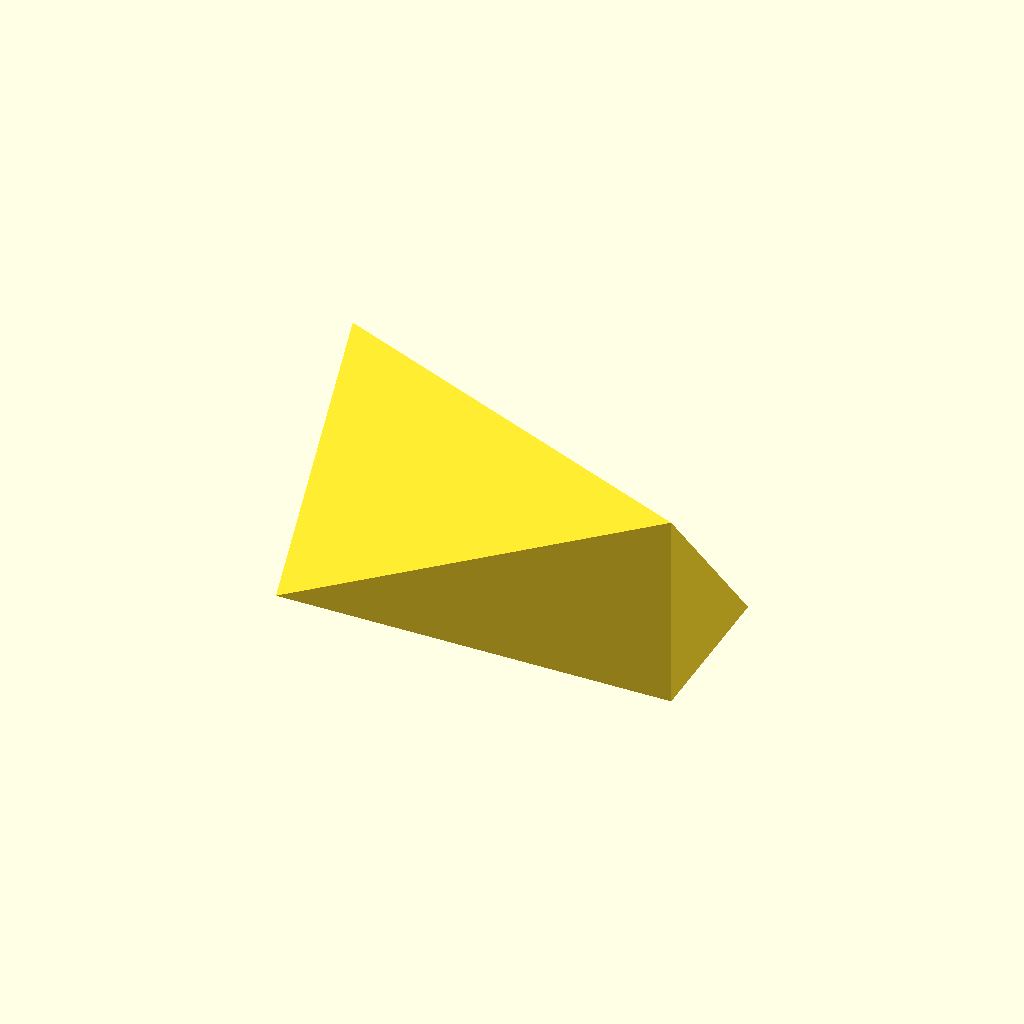
Cell 1 — every parameter at its default value.
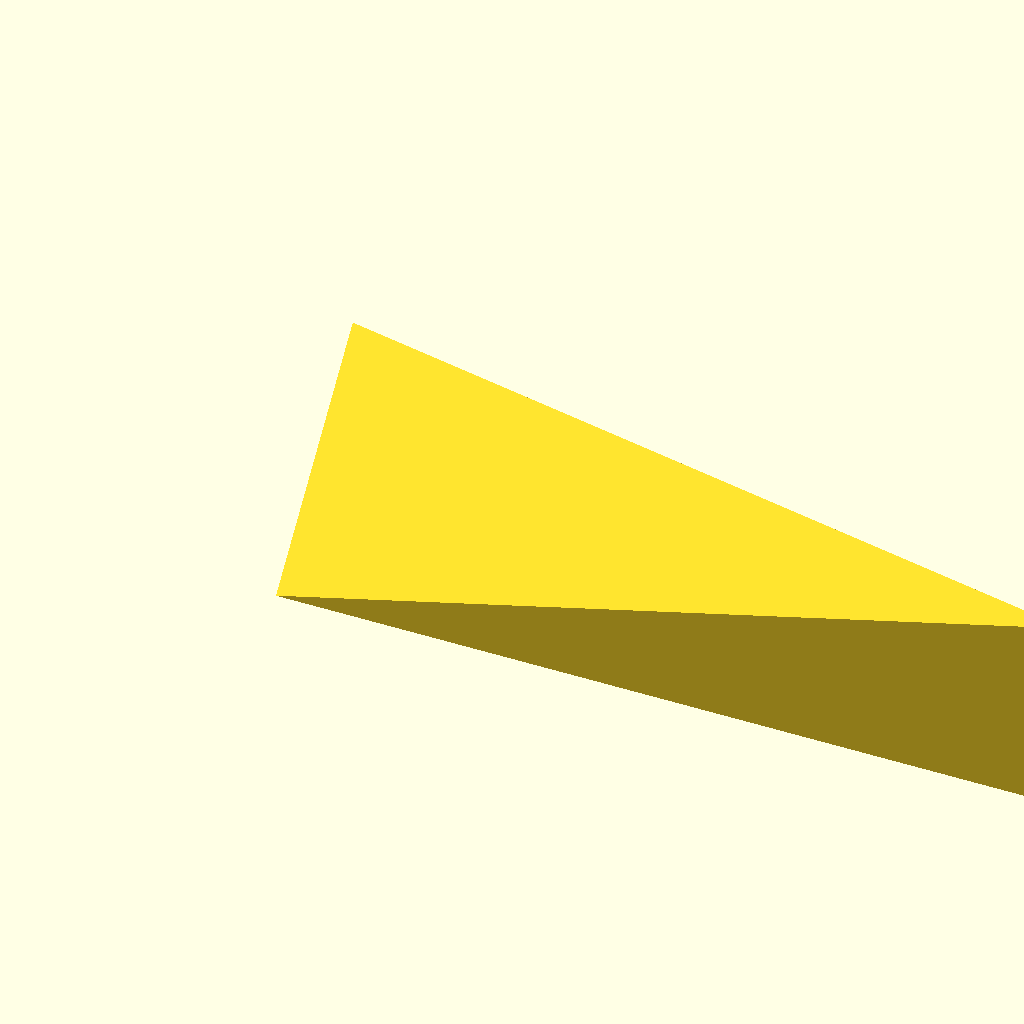
Cell 2: the same model with wedge_length = 120.
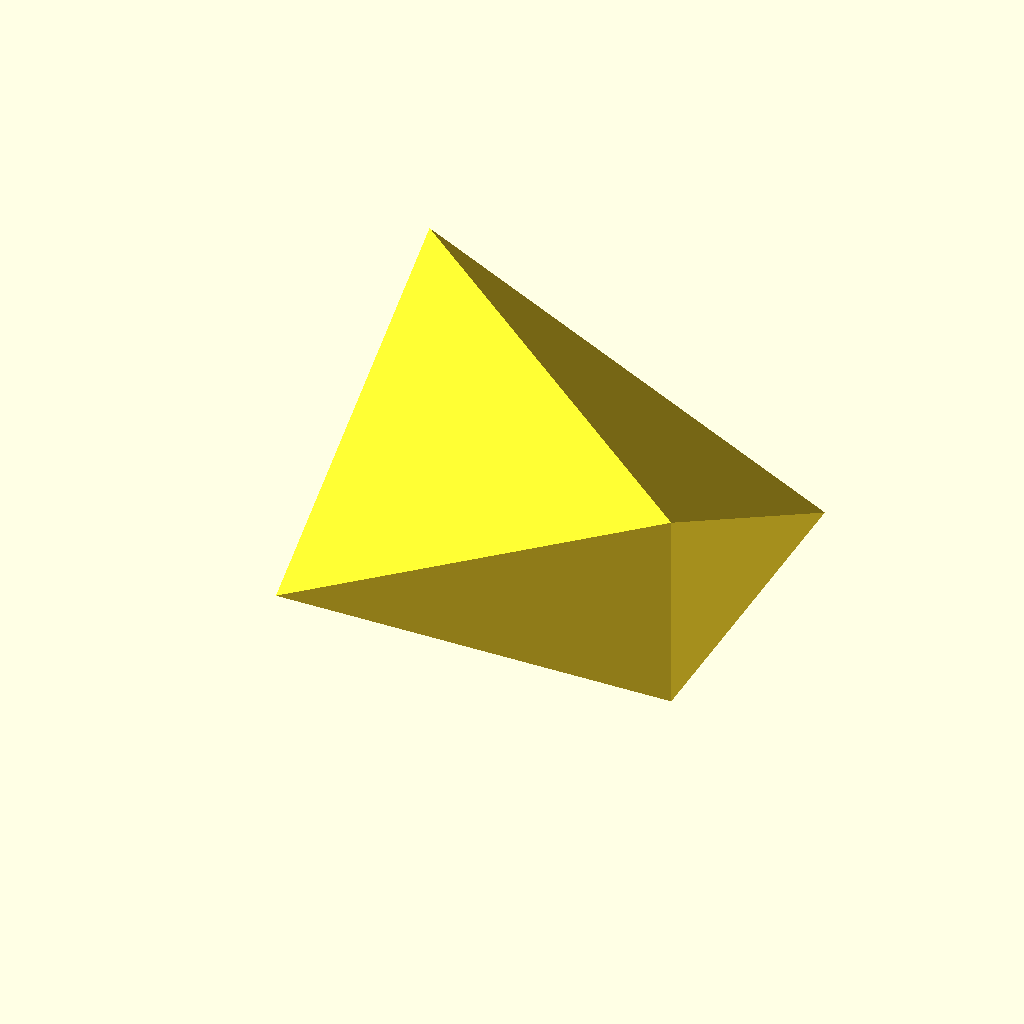
Cell 3: the same model with wedge_width = 50.
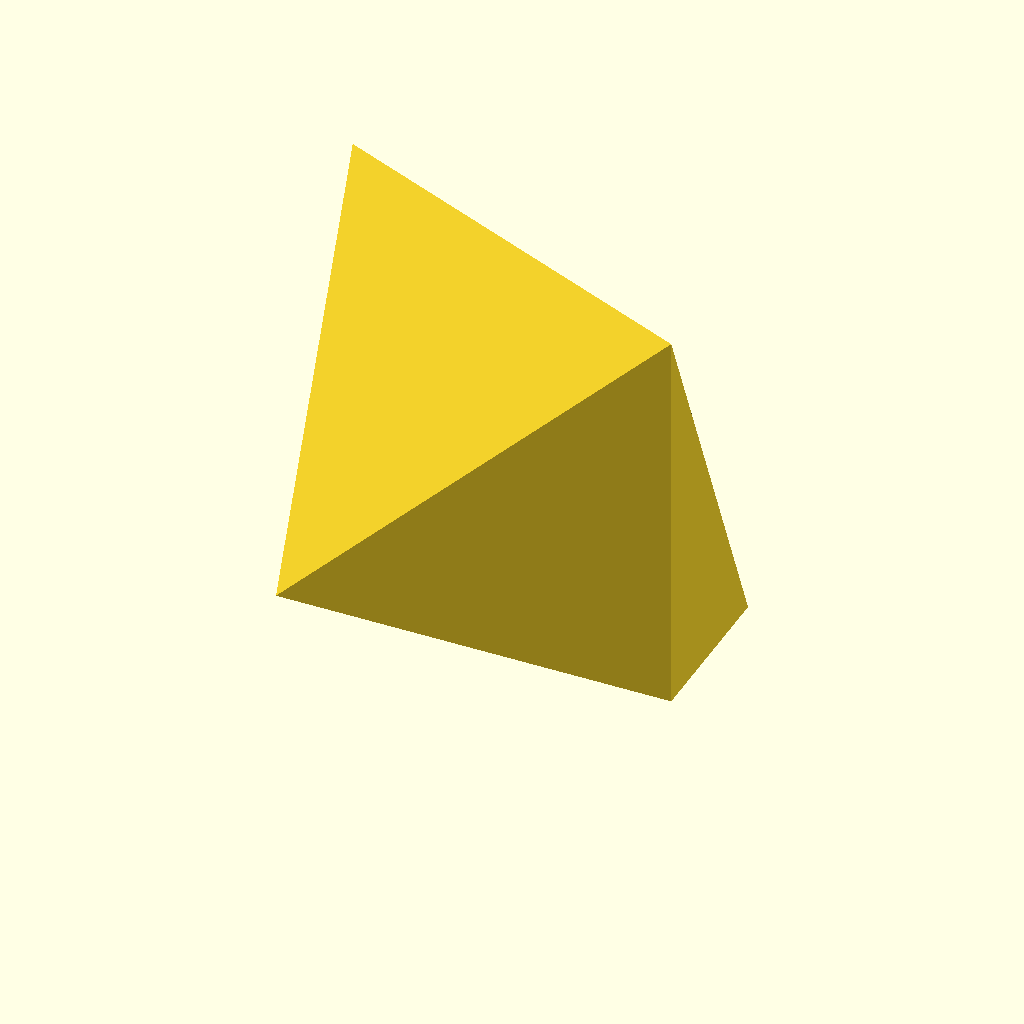
Cell 4: the same model with wedge_height = 60.
One fixed orthographic camera (rotation 55°, 0°, 25°; colour scheme Cornfield) for every cell.
Source of the model, deepcad_8037/0070/00706574/output_2/00706574.scad:

// Parameters for the wedge block
wedge_length = 60;  // Increased length to match the original model
wedge_width = 25;   // Increased width to match the original model
wedge_height = 30;  // Adjusted height to match the original model

// Function to create a wedge block
module wedge_block() {
    polyhedron(
        points = [
            [0, 0, 0],                  // Point 0: Bottom-left corner of the base
            [wedge_length, 0, 0],       // Point 1: Bottom-right corner of the base
            [wedge_length, wedge_width, 0], // Point 2: Top-right corner of the base
            [0, wedge_width, 0],        // Point 3: Top-left corner of the base
            [wedge_length, 0, wedge_height], // Point 4: Apex of the triangular face
            [0, wedge_width, wedge_height]  // Point 5: Opposite apex of the triangular face
        ],
        faces = [
            [0, 1, 4],  // Bottom triangular face
            [0, 4, 5],  // Slanted triangular face
            [0, 5, 3],  // Left rectangular face
            [1, 2, 4],  // Right rectangular face
            [3, 5, 4, 2] // Top rectangular face
        ]
    );
}

// Adjusting orientation to match the original model
rotate([0, 0, 0]) {  // Corrected rotation to match the original orientation
    wedge_block();
}
Customizer parameters (derived from the source; name, type, default, range or options):
wedge_length: number, default 60
wedge_width: number, default 25
wedge_height: number, default 30
